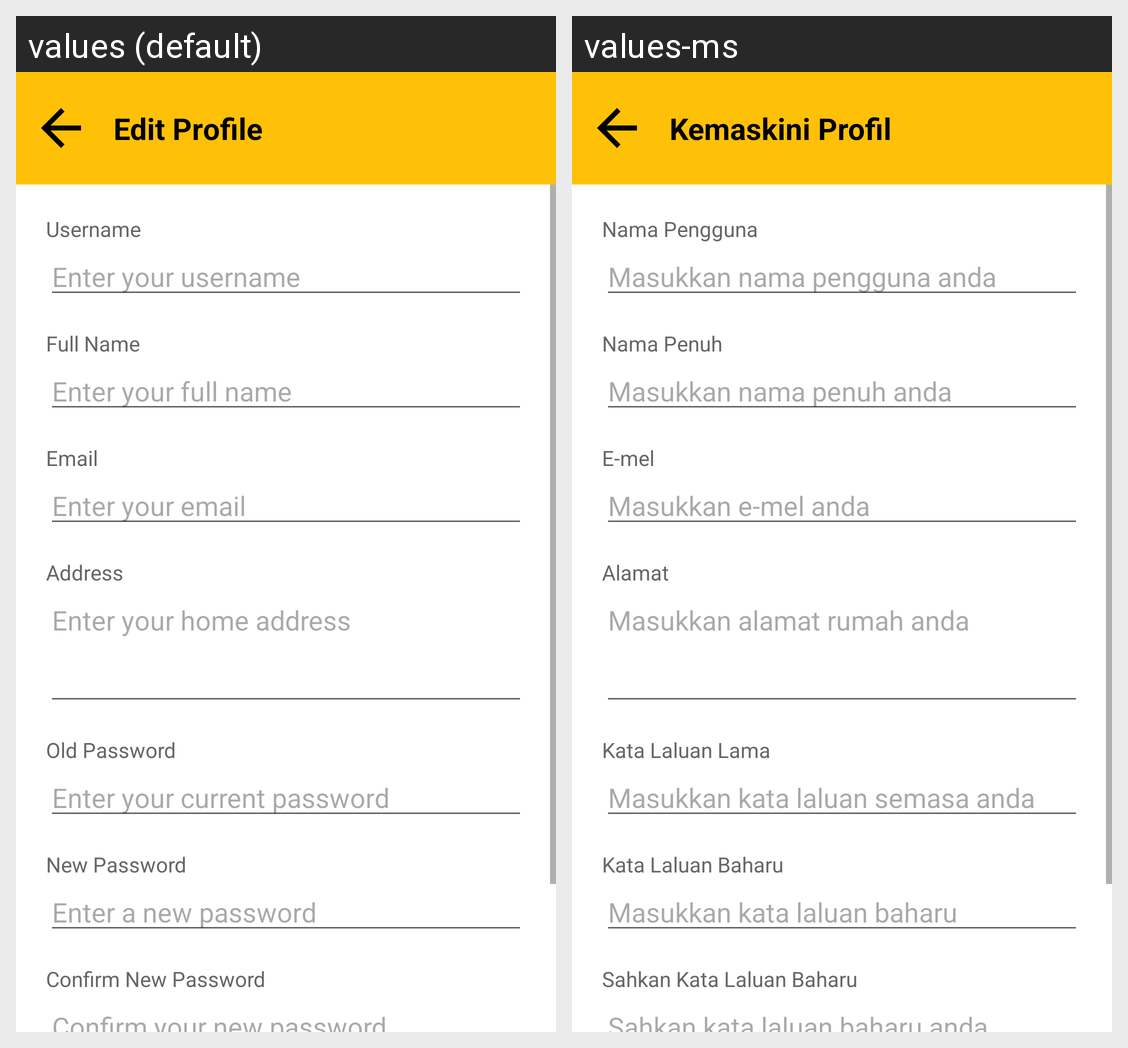

For this localized Android screen grid, give each drawn string resource with its value in every locale shown.
Android screen res/layout/activity_edit_profile.xml rendered under 2 locales, left to right: values (default), values-ms. Device: Nexus 5 (rendered at 1080×1920; each locale shown at half size, 540×960, under a caption strip naming it); theme Theme.HearMe.
Strings drawn on this screen, with the default value and each locale's value (text and hints the layout hard-codes, and strings that could not be matched under every locale, appear in the picture but are not listed):

edit_profile_title
  values: Edit Profile
  values-ms: Kemaskini Profil

edit_profile_username
  values: Username
  values-ms: Nama Pengguna

edit_profile_username_hint
  values: Enter your username
  values-ms: Masukkan nama pengguna anda

edit_profile_full_name
  values: Full Name
  values-ms: Nama Penuh

edit_profile_full_name_hint
  values: Enter your full name
  values-ms: Masukkan nama penuh anda

edit_profile_email
  values: Email
  values-ms: E-mel

edit_profile_email_hint
  values: Enter your email
  values-ms: Masukkan e-mel anda

edit_profile_address
  values: Address
  values-ms: Alamat

edit_profile_address_hint
  values: Enter your home address
  values-ms: Masukkan alamat rumah anda

edit_profile_old_password
  values: Old Password
  values-ms: Kata Laluan Lama

edit_profile_old_password_hint
  values: Enter your current password
  values-ms: Masukkan kata laluan semasa anda

edit_profile_new_password
  values: New Password
  values-ms: Kata Laluan Baharu

edit_profile_new_password_hint
  values: Enter a new password
  values-ms: Masukkan kata laluan baharu

edit_profile_confirm_password
  values: Confirm New Password
  values-ms: Sahkan Kata Laluan Baharu

edit_profile_confirm_password_hint
  values: Confirm your new password
  values-ms: Sahkan kata laluan baharu anda
